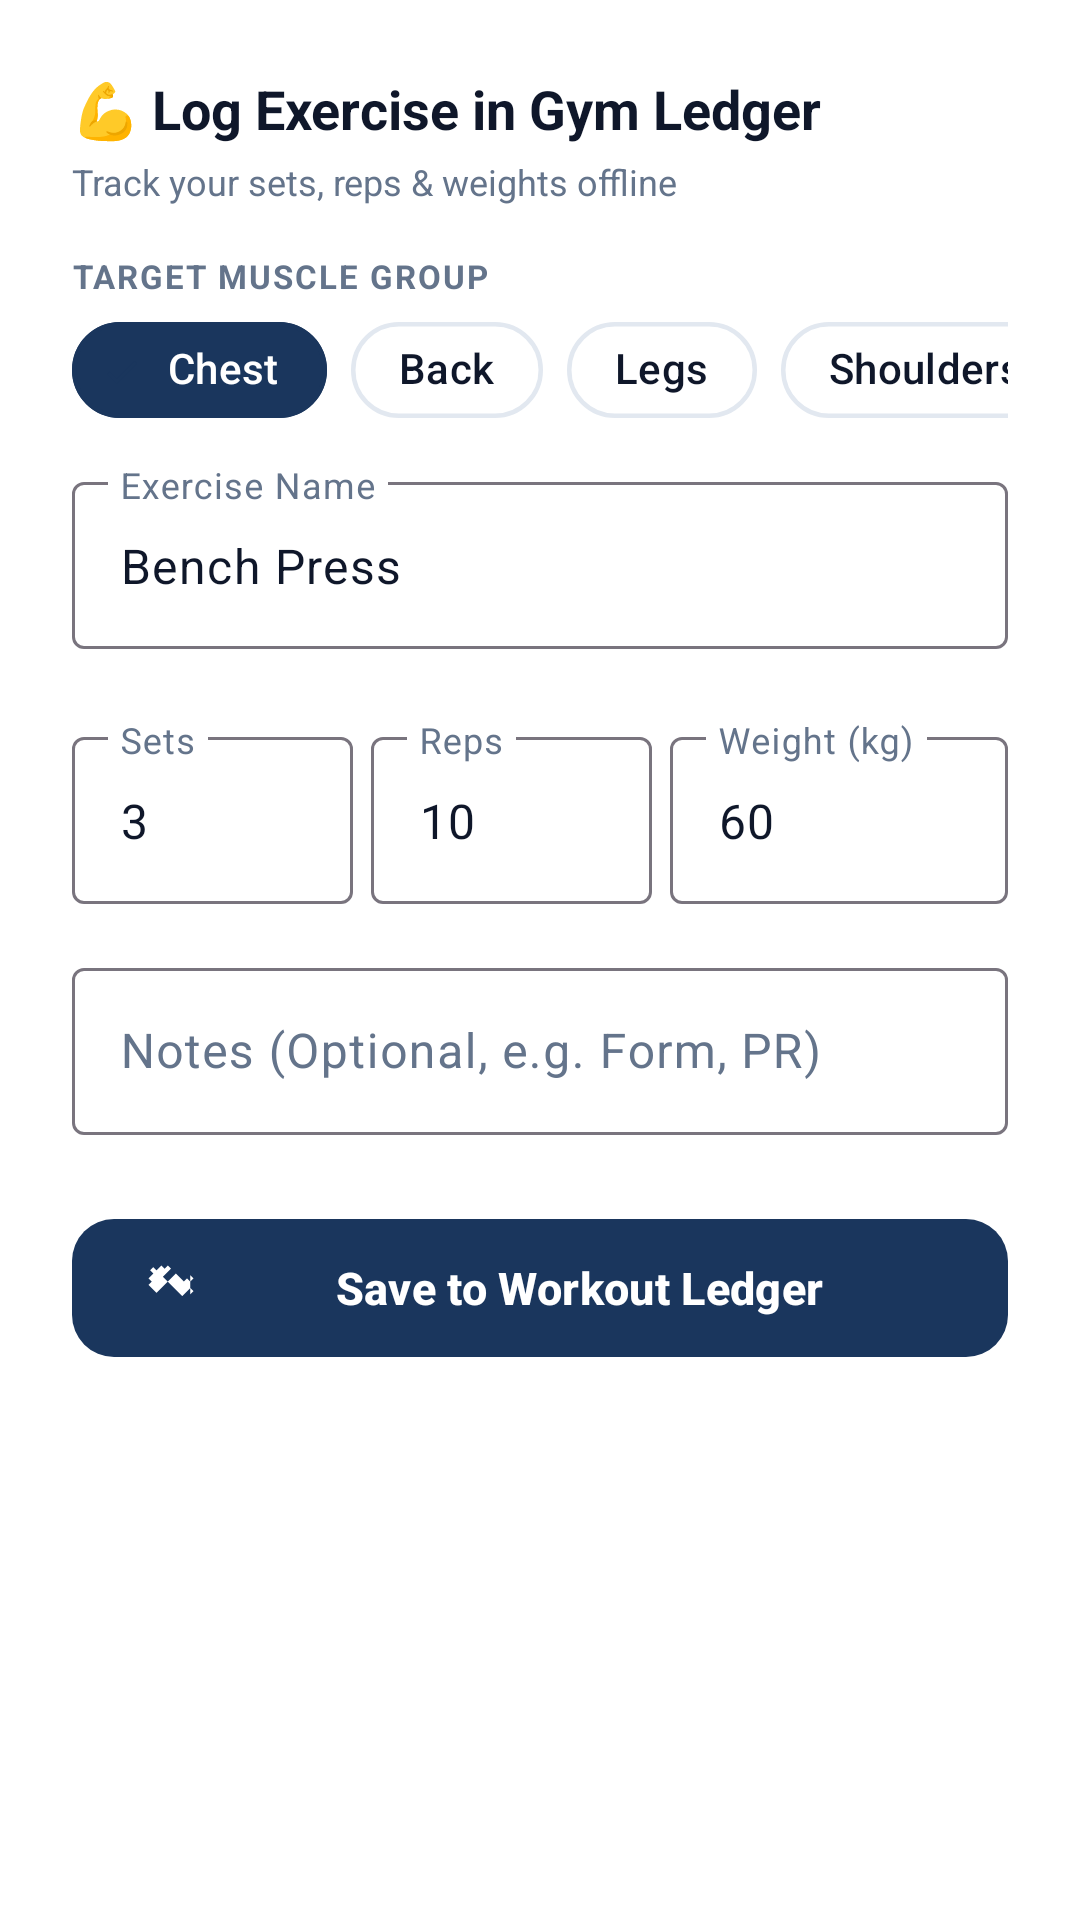

Here is an Android app screen rendered from its layout file. Give the layout XML and the strings, colors and styles it references.
<!-- AndroidManifest.xml: application theme Theme.StudyOS -->
<!-- res/layout/dialog_add_exercise.xml -->
<?xml version="1.0" encoding="utf-8"?>
<androidx.core.widget.NestedScrollView xmlns:android="http://schemas.android.com/apk/res/android"
    xmlns:app="http://schemas.android.com/apk/res-auto"
    android:layout_width="match_parent"
    android:layout_height="wrap_content"
    android:background="@color/surface_card_light">

    <LinearLayout
        android:layout_width="match_parent"
        android:layout_height="wrap_content"
        android:orientation="vertical"
        android:padding="24dp">

        <TextView
            android:layout_width="wrap_content"
            android:layout_height="wrap_content"
            android:text="💪 Log Exercise in Gym Ledger"
            android:textColor="@color/text_primary_light"
            android:textSize="18sp"
            android:textStyle="bold"
            android:layout_marginBottom="4dp" />

        <TextView
            android:layout_width="wrap_content"
            android:layout_height="wrap_content"
            android:text="Track your sets, reps &amp; weights offline"
            android:textColor="@color/text_secondary_light"
            android:textSize="12sp"
            android:layout_marginBottom="16dp" />

        
        <TextView
            android:layout_width="wrap_content"
            android:layout_height="wrap_content"
            android:text="TARGET MUSCLE GROUP"
            android:textColor="@color/text_secondary_light"
            android:textSize="11sp"
            android:textStyle="bold"
            android:letterSpacing="0.06"
            android:layout_marginBottom="8dp" />

        <HorizontalScrollView
            android:layout_width="match_parent"
            android:layout_height="wrap_content"
            android:scrollbars="none"
            android:layout_marginBottom="16dp">

            <com.google.android.material.chip.ChipGroup
                android:id="@+id/chipGroupMuscle"
                android:layout_width="wrap_content"
                android:layout_height="wrap_content"
                app:singleSelection="true"
                app:selectionRequired="true">

                <com.google.android.material.chip.Chip
                    android:id="@+id/chipChest"
                    style="@style/StudyOS.Chip.DayFilter"
                    android:layout_width="wrap_content"
                    android:layout_height="wrap_content"
                    android:text="Chest"
                    android:checked="true" />

                <com.google.android.material.chip.Chip
                    android:id="@+id/chipBack"
                    style="@style/StudyOS.Chip.DayFilter"
                    android:layout_width="wrap_content"
                    android:layout_height="wrap_content"
                    android:text="Back" />

                <com.google.android.material.chip.Chip
                    android:id="@+id/chipLegs"
                    style="@style/StudyOS.Chip.DayFilter"
                    android:layout_width="wrap_content"
                    android:layout_height="wrap_content"
                    android:text="Legs" />

                <com.google.android.material.chip.Chip
                    android:id="@+id/chipShoulders"
                    style="@style/StudyOS.Chip.DayFilter"
                    android:layout_width="wrap_content"
                    android:layout_height="wrap_content"
                    android:text="Shoulders" />

                <com.google.android.material.chip.Chip
                    android:id="@+id/chipArms"
                    style="@style/StudyOS.Chip.DayFilter"
                    android:layout_width="wrap_content"
                    android:layout_height="wrap_content"
                    android:text="Arms" />

                <com.google.android.material.chip.Chip
                    android:id="@+id/chipCore"
                    style="@style/StudyOS.Chip.DayFilter"
                    android:layout_width="wrap_content"
                    android:layout_height="wrap_content"
                    android:text="Core / Abs" />

                <com.google.android.material.chip.Chip
                    android:id="@+id/chipCardio"
                    style="@style/StudyOS.Chip.DayFilter"
                    android:layout_width="wrap_content"
                    android:layout_height="wrap_content"
                    android:text="Cardio" />
            </com.google.android.material.chip.ChipGroup>
        </HorizontalScrollView>

        
        <com.google.android.material.textfield.TextInputLayout
            android:id="@+id/tilExerciseName"
            style="@style/Widget.Material3.TextInputLayout.OutlinedBox"
            android:layout_width="match_parent"
            android:layout_height="wrap_content"
            android:hint="Exercise Name"
            android:layout_marginBottom="8dp">

            <com.google.android.material.textfield.TextInputEditText
                android:id="@+id/etExerciseName"
                android:layout_width="match_parent"
                android:layout_height="wrap_content"
                android:inputType="textCapWords"
                android:text="Bench Press" />
        </com.google.android.material.textfield.TextInputLayout>

        
        <HorizontalScrollView
            android:layout_width="match_parent"
            android:layout_height="wrap_content"
            android:scrollbars="none"
            android:layout_marginBottom="16dp">

            <com.google.android.material.chip.ChipGroup
                android:id="@+id/chipGroupSuggestions"
                android:layout_width="wrap_content"
                android:layout_height="wrap_content" />
        </HorizontalScrollView>

        
        <LinearLayout
            android:layout_width="match_parent"
            android:layout_height="wrap_content"
            android:orientation="horizontal"
            android:layout_marginBottom="16dp">

            <com.google.android.material.textfield.TextInputLayout
                style="@style/Widget.Material3.TextInputLayout.OutlinedBox"
                android:layout_width="0dp"
                android:layout_height="wrap_content"
                android:layout_weight="1"
                android:layout_marginEnd="6dp"
                android:hint="Sets">

                <com.google.android.material.textfield.TextInputEditText
                    android:id="@+id/etSets"
                    android:layout_width="match_parent"
                    android:layout_height="wrap_content"
                    android:inputType="number"
                    android:text="3" />
            </com.google.android.material.textfield.TextInputLayout>

            <com.google.android.material.textfield.TextInputLayout
                style="@style/Widget.Material3.TextInputLayout.OutlinedBox"
                android:layout_width="0dp"
                android:layout_height="wrap_content"
                android:layout_weight="1"
                android:layout_marginEnd="6dp"
                android:hint="Reps">

                <com.google.android.material.textfield.TextInputEditText
                    android:id="@+id/etReps"
                    android:layout_width="match_parent"
                    android:layout_height="wrap_content"
                    android:inputType="number"
                    android:text="10" />
            </com.google.android.material.textfield.TextInputLayout>

            <com.google.android.material.textfield.TextInputLayout
                style="@style/Widget.Material3.TextInputLayout.OutlinedBox"
                android:layout_width="0dp"
                android:layout_height="wrap_content"
                android:layout_weight="1.2"
                android:hint="Weight (kg)">

                <com.google.android.material.textfield.TextInputEditText
                    android:id="@+id/etWeight"
                    android:layout_width="match_parent"
                    android:layout_height="wrap_content"
                    android:inputType="numberDecimal"
                    android:text="60" />
            </com.google.android.material.textfield.TextInputLayout>
        </LinearLayout>

        
        <com.google.android.material.textfield.TextInputLayout
            style="@style/Widget.Material3.TextInputLayout.OutlinedBox"
            android:layout_width="match_parent"
            android:layout_height="wrap_content"
            android:hint="Notes (Optional, e.g. Form, PR)"
            android:layout_marginBottom="24dp">

            <com.google.android.material.textfield.TextInputEditText
                android:id="@+id/etNotes"
                android:layout_width="match_parent"
                android:layout_height="wrap_content"
                android:inputType="textCapSentences" />
        </com.google.android.material.textfield.TextInputLayout>

        
        <com.google.android.material.button.MaterialButton
            android:id="@+id/btnSaveExercise"
            style="@style/Widget.Material3.Button"
            android:layout_width="match_parent"
            android:layout_height="54dp"
            android:text="Save to Workout Ledger"
            android:textSize="15sp"
            android:textStyle="bold"
            app:backgroundTint="@color/primary"
            app:icon="@drawable/ic_fitness"
            app:cornerRadius="14dp" />

    </LinearLayout>
</androidx.core.widget.NestedScrollView>
<!-- resources referenced by this layout -->
<resources>
  <color name="primary">#1A365D</color>
  <color name="surface_card_light">#FFFFFF</color>
  <color name="text_primary_light">#0F172A</color>
  <color name="text_secondary_light">#64748B</color>
  <!-- drawable ic_fitness (drawable) -->
  <vector xmlns:android="http://schemas.android.com/apk/res/android"
      android:width="24dp"
      android:height="24dp"
      android:viewportWidth="24"
      android:viewportHeight="24">
      <path
          android:fillColor="#FFFFFFFF"
          android:pathData="M20.57,14.86L22,13.43 20.57,12 17,15.57 8.43,7 12,3.43 10.57,2 9.14,3.43 7.71,2 5.57,4.14 4.14,2.71 2.71,4.14l1.43,1.43L2,7.71l1.43,1.43L2,10.57 5.57,14.14 14.14,5.57 17.71,9.14 19.14,7.71 20.57,9.14 22,7.71l-1.43,-1.42z"/>
  </vector>
  <style name="StudyOS.Chip.DayFilter" parent="Widget.Material3.Chip.Filter">
          <item name="chipBackgroundColor">@color/chip_background_selector</item>
          <item name="chipSurfaceColor">@color/chip_background_selector</item>
          <item name="android:textColor">@color/chip_text_selector</item>
          <item name="chipStrokeColor">@color/chip_stroke_selector</item>
          <item name="chipStrokeWidth">1.5dp</item>
          <item name="checkedIconTint">@color/chip_icon_selector</item>
          <item name="chipCornerRadius">18dp</item>
          <item name="rippleColor">#201E3A8A</item>
          <item name="ensureMinTouchTargetSize">false</item>
      </style>
  <style name="Theme.StudyOS" parent="Theme.Material3.DayNight.NoActionBar">
          <item name="colorPrimary">@color/primary</item>
          <item name="colorOnPrimary">@color/on_primary</item>
          <item name="colorSecondary">@color/secondary</item>
          <item name="colorOnSecondary">@color/on_secondary</item>
  
          
          <item name="colorSurface">@color/surface_light</item>
          <item name="colorOnSurface">@color/text_primary_light</item>
          <item name="colorSurfaceVariant">@color/surface_variant_light</item>
          <item name="colorOnSurfaceVariant">@color/text_secondary_light</item>
          <item name="colorSecondaryContainer">#E0F2FE</item>
          <item name="colorOnSecondaryContainer">@color/primary</item>
          <item name="colorPrimaryContainer">#E0E7FF</item>
          <item name="colorOnPrimaryContainer">@color/primary</item>
  
          <item name="android:statusBarColor">@color/primary</item>
          <item name="android:windowLightStatusBar" tools:targetApi="m">false</item>
          <item name="android:colorBackground">@color/background_light</item>
      </style>
  <color name="on_primary">#FFFFFF</color>
  <color name="secondary">#0284C7</color>
  <color name="on_secondary">#FFFFFF</color>
  <color name="surface_light">#FFFFFF</color>
  <color name="surface_variant_light">#F1F5F9</color>
  <color name="background_light">#F8FAFC</color>
</resources>
